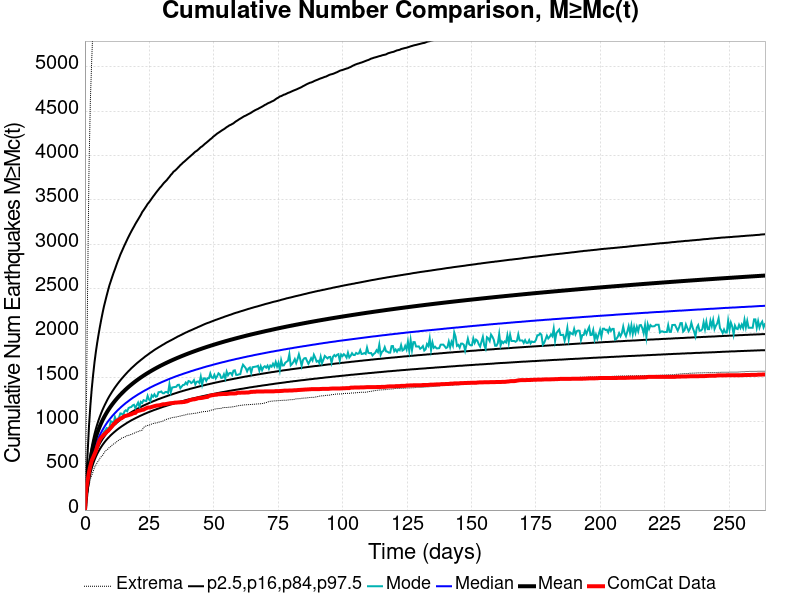

The file beside this chart, header and first rows:
Time (days), ComCat Data, Simulation Mean, Simulation Median, Simulation Mode, Simulation Minimum, Simulation Maximum, 2.5 %-ile, 16 %-ile, 84 %-ile, 97.5 %-ile
0.0, 0.0, 0.0, 0.0, 0.0, 0.0, 0.0, 0.0, 0.0, 0.0, 0.0
0.5289, 244.0, 177.2, 165.0, 157.0, 96.0, 1054, 129.0, 145.0, 196.0, 338.0
1.058, 337.0, 325.2, 298.0, 285.0, 194.0, 2578, 239.0, 264.0, 358.0, 654.0
1.587, 430.0, 459.3, 417.0, 399.0, 275.0, 3880, 337.0, 370.0, 507.0, 954.0
2.116, 500.0, 562.8, 508.0, 477.0, 351.0, 4629, 413.0, 452.0, 622.0, 1182
2.644, 558.0, 644.8, 581.0, 549.0, 392.0, 5090, 473.0, 516.0, 714.0, 1370
3.173, 593.0, 713.6, 641.0, 613.0, 435.0, 5483, 522.0, 569.0, 791.0, 1525
3.702, 629.0, 772.2, 693.0, 658.0, 480.0, 5722, 564.0, 615.0, 857.0, 1665
4.231, 665.0, 823.8, 738.0, 681.0, 507.0, 5931, 601.0, 655.0, 915.0, 1784
4.76, 714.0, 869.8, 778.0, 729.0, 536.0, 6129, 634.0, 691.0, 967.0, 1888
5.289, 761.0, 911.3, 814.0, 756.0, 558.0, 6291, 663.0, 722.0, 1014, 1982
5.818, 796.0, 949.3, 848.0, 790.0, 585.0, 6472, 690.0, 752.0, 1057, 2070
6.347, 819.0, 983.9, 878.0, 839.0, 603.0, 6599, 714.0, 778.0, 1097, 2152
6.875, 835.0, 1016, 906.0, 845.0, 619.0, 6753, 737.0, 803.0, 1134, 2229
7.404, 853.0, 1046, 932.0, 882.0, 643.0, 6887, 758.0, 825.0, 1168, 2301
7.933, 866.0, 1074, 957.0, 901.0, 668.0, 7048, 778.0, 847.0, 1200, 2362
8.462, 883.0, 1100, 980.0, 926.0, 678.0, 7177, 796.0, 867.0, 1231, 2423
8.991, 894.0, 1125, 1002, 918.0, 690.0, 7334, 813.0, 886.0, 1260, 2482
9.52, 912.0, 1149, 1022, 934.0, 710.0, 7453, 829.0, 903.0, 1287, 2538
10.05, 930.0, 1171, 1041, 1002, 717.0, 7570, 845.0, 920.0, 1312, 2584
10.58, 948.0, 1192, 1060, 996.0, 734.0, 7666, 859.0, 936.0, 1337, 2631
11.11, 970.0, 1212, 1077, 976.0, 745.0, 7752, 873.0, 952.0, 1360, 2676
11.64, 979.0, 1231, 1094, 1050, 755.0, 7839, 886.0, 966.0, 1383, 2717
12.16, 1003, 1250, 1110, 1008, 767.0, 7912, 899.0, 980.0, 1404, 2761
12.69, 1011, 1268, 1126, 1028, 779.0, 7984, 911.0, 993.0, 1425, 2804
13.22, 1020, 1285, 1140, 1046, 791.0, 8051, 923.0, 1006, 1445, 2842
13.75, 1033, 1301, 1155, 1090, 799.0, 8112, 934.0, 1019, 1464, 2883
14.28, 1038, 1317, 1169, 1088, 813.0, 8205, 945.0, 1030, 1483, 2917
14.81, 1048, 1332, 1182, 1064, 817.0, 8267, 955.0, 1042, 1500, 2952
15.34, 1059, 1347, 1195, 1113, 825.0, 8392, 965.0, 1053, 1518, 2987
15.87, 1063, 1362, 1208, 1126, 829.0, 8527, 975.0, 1064, 1535, 3019
16.4, 1067, 1376, 1219, 1115, 841.0, 8646, 985.0, 1074, 1552, 3052
16.92, 1071, 1389, 1231, 1151, 843.0, 8739, 994.0, 1084, 1568, 3084
17.45, 1077, 1402, 1243, 1159, 848.0, 8819, 1003, 1094, 1583, 3114
17.98, 1081, 1415, 1254, 1163, 854.0, 8886, 1012, 1104, 1599, 3144
18.51, 1089, 1428, 1265, 1181, 860.0, 8986, 1020, 1113, 1613, 3172
19.04, 1094, 1440, 1275, 1188, 866.0, 9057, 1028, 1122, 1627, 3199
19.57, 1097, 1452, 1285, 1151, 875.0, 9121, 1036, 1131, 1641, 3228
20.1, 1113, 1463, 1295, 1183, 882.0, 9344, 1044, 1139, 1655, 3254
20.63, 1119, 1474, 1305, 1212, 885.0, 9572, 1051, 1147, 1668, 3279
21.16, 1122, 1485, 1314, 1164, 894.0, 9731, 1059, 1155, 1680, 3305
21.68, 1126, 1496, 1323, 1221, 895.0, 9836, 1066, 1163, 1693, 3331
22.21, 1131, 1506, 1332, 1208, 902.0, 9962, 1073, 1171, 1705, 3362
22.74, 1133, 1516, 1341, 1240, 932.0, 10044, 1080, 1179, 1717, 3383
23.27, 1142, 1527, 1350, 1234, 942.0, 10128, 1087, 1186, 1730, 3406
23.8, 1149, 1536, 1358, 1230, 950.0, 10176, 1093, 1193, 1741, 3429
24.33, 1156, 1546, 1366, 1289, 955.0, 10255, 1100, 1200, 1752, 3454
24.86, 1158, 1555, 1375, 1248, 958.0, 10320, 1106, 1207, 1764, 3472
25.39, 1158, 1565, 1383, 1230, 964.0, 10373, 1112, 1214, 1775, 3493
25.91, 1164, 1574, 1391, 1296, 971.0, 10416, 1118, 1220, 1785, 3515
26.44, 1168, 1582, 1398, 1279, 976.0, 10472, 1124, 1227, 1796, 3537
26.97, 1173, 1591, 1406, 1306, 980.0, 10521, 1130, 1233, 1807, 3557
27.5, 1177, 1600, 1413, 1279, 983.0, 10563, 1135, 1239, 1817, 3578
28.03, 1180, 1608, 1420, 1285, 985.0, 10618, 1141, 1246, 1826, 3598
28.56, 1181, 1616, 1427, 1330, 989.0, 10659, 1146, 1252, 1836, 3617
29.09, 1183, 1624, 1434, 1331, 996.0, 10724, 1152, 1257, 1845, 3637
29.62, 1188, 1632, 1441, 1338, 998.0, 10757, 1157, 1263, 1854, 3653
30.15, 1193, 1640, 1448, 1319, 1003, 10800, 1163, 1269, 1864, 3673
30.67, 1194, 1648, 1454, 1318, 1009, 10824, 1168, 1274, 1872, 3692
31.2, 1195, 1655, 1461, 1332, 1021, 10858, 1172, 1280, 1882, 3707
... 440 more rows
